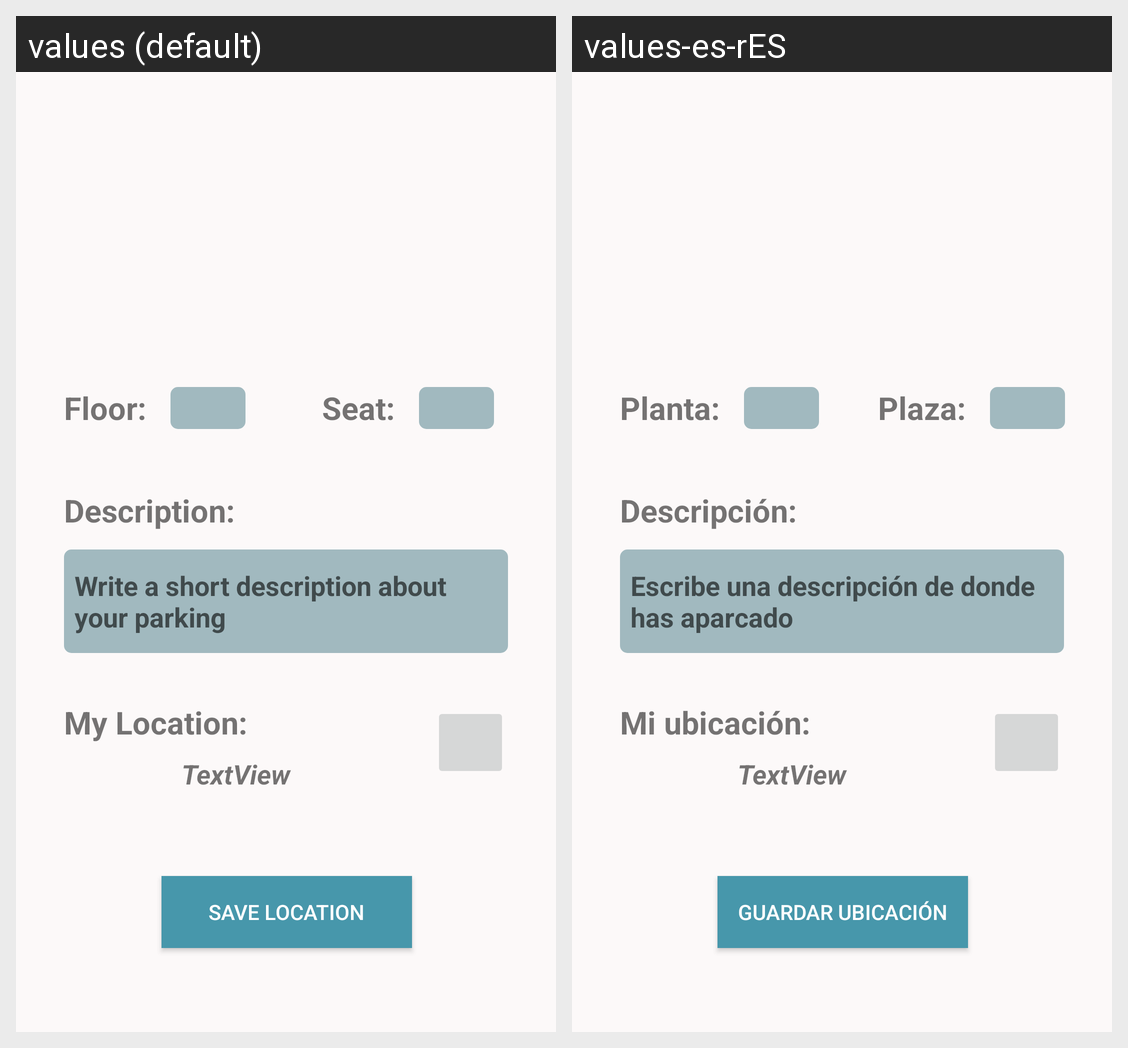

Locale-by-locale string values for the Android screen shown in this grid:
Android screen res/layout/fragment_vehicle.xml rendered under 2 locales, left to right: values (default), values-es-rES. Device: Nexus 5 (rendered at 1080×1920; each locale shown at half size, 540×960, under a caption strip naming it); theme AppTheme.
Strings drawn on this screen, with the default value and each locale's value (text and hints the layout hard-codes, and strings that could not be matched under every locale, appear in the picture but are not listed):

vehicle_edit_text_string
  values: Write a short description about your parking
  values-es-rES: Escribe una descripción de donde has aparcado

vehicle_myLocation
  values: My Location:
  values-es-rES: Mi ubicación:

vehicle_floor
  values: Floor:
  values-es-rES: Planta:

vehicle_description
  values: Description:
  values-es-rES: Descripción:

vehicle_seat
  values: Seat:
  values-es-rES: Plaza:

vehicle_location
  values: Save Location
  values-es-rES: Guardar Ubicación
